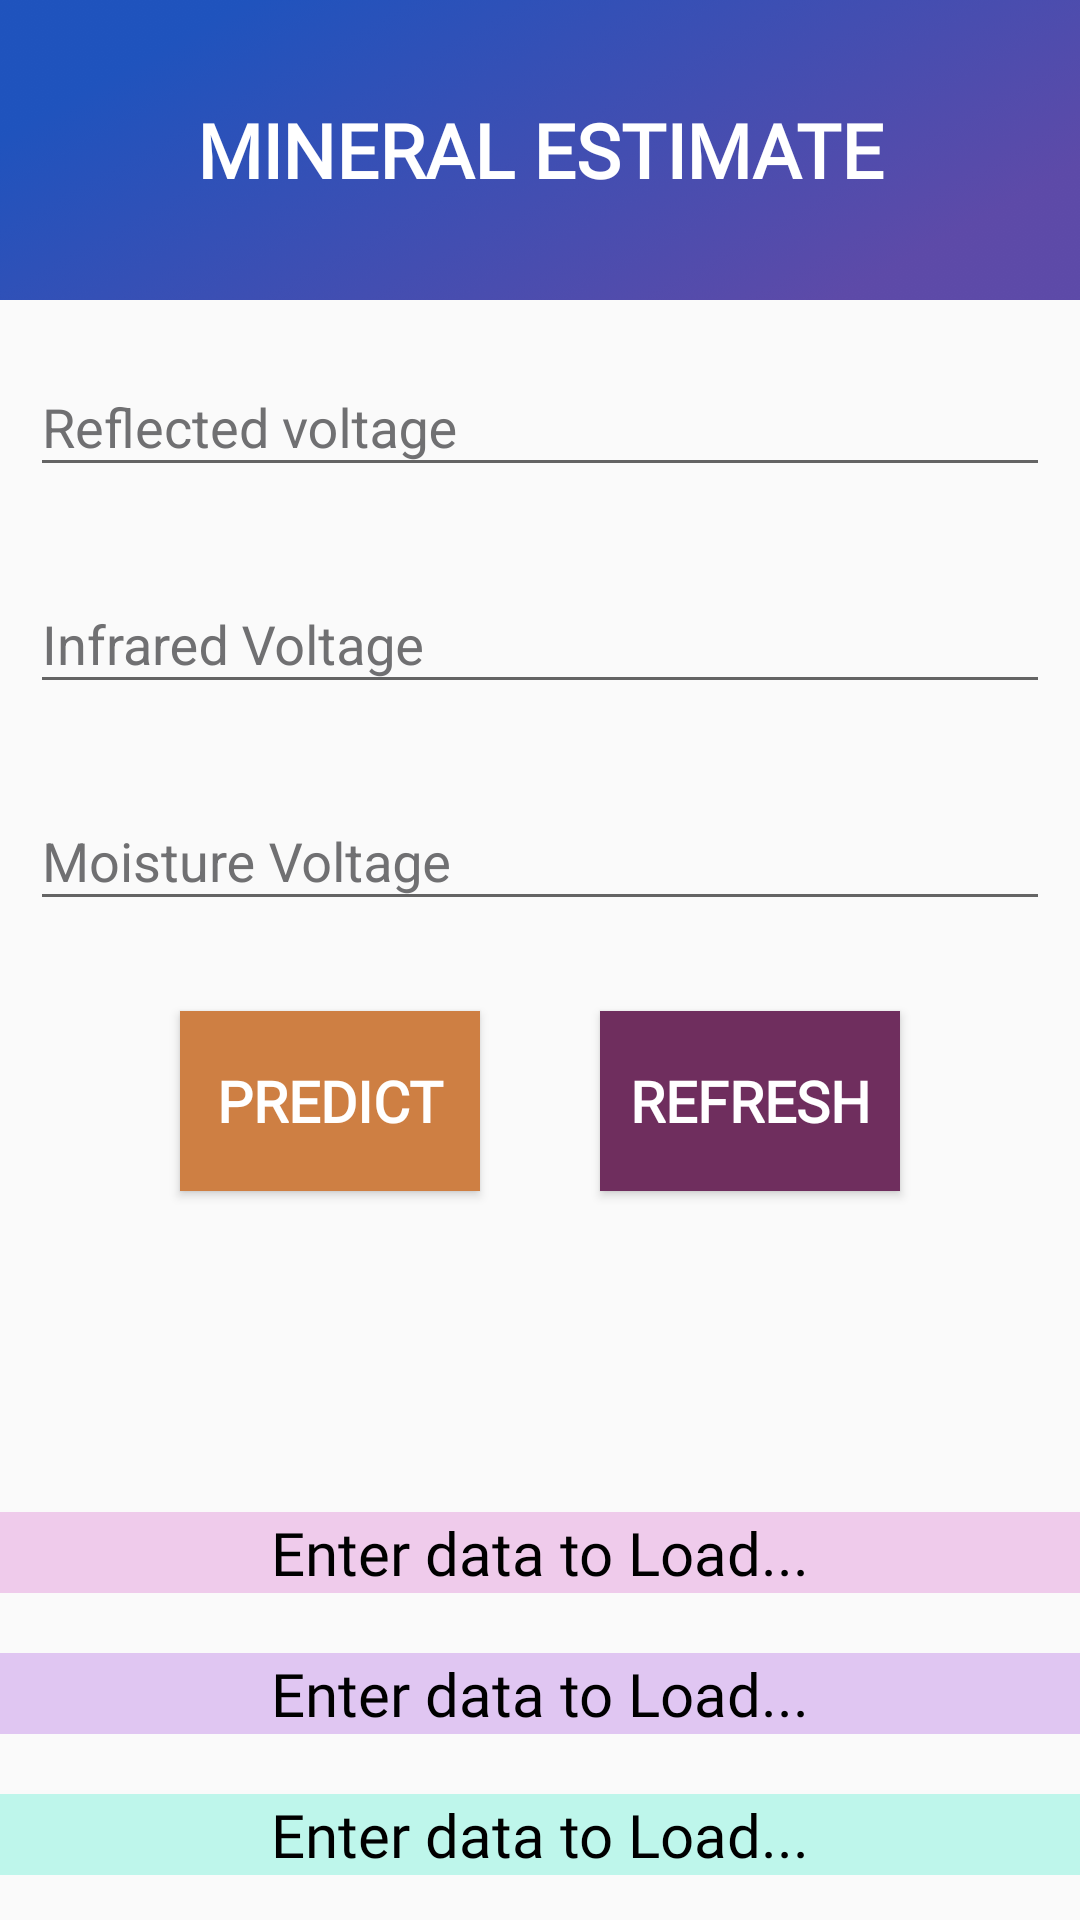

Layout XML and referenced resources for this Android screen:
<!-- AndroidManifest.xml: application theme AppTheme -->
<!-- res/layout/activity_estimate.xml -->
<?xml version="1.0" encoding="utf-8"?>
<LinearLayout
    xmlns:android="http://schemas.android.com/apk/res/android"
    xmlns:app="http://schemas.android.com/apk/res-auto"
    xmlns:tools="http://schemas.android.com/tools"
    android:layout_width="match_parent"
    android:id="@+id/linear_estimate"
    android:layout_height="match_parent"
    android:orientation="vertical"
    tools:context=".reflect_air_predict">


    <LinearLayout
        android:layout_width="match_parent"
        android:layout_height="100dp"
        android:background="@drawable/top_back_main">

        <TextView
            android:layout_width="match_parent"
            android:layout_height="match_parent"
            android:fontFamily="@font/montserrat"
            android:gravity="center"
            android:text="Mineral Estimate"
            android:textAllCaps="true"
            android:textColor="#fff"
            android:textSize="25sp"
            android:textStyle="bold" />
    </LinearLayout>
    <com.google.android.material.textfield.TextInputLayout
        android:layout_width="match_parent"
        android:layout_height="wrap_content"
        android:layout_margin="10dp"
        android:hint="Reflected voltage"
        android:textColorHint="#707072">

        <com.google.android.material.textfield.TextInputEditText
            android:id="@+id/reflected_voltage"
            android:layout_width="match_parent"
            android:layout_height="wrap_content" />

    </com.google.android.material.textfield.TextInputLayout>
    <com.google.android.material.textfield.TextInputLayout
        android:layout_width="match_parent"
        android:layout_height="wrap_content"
        android:layout_margin="10dp"
        android:hint="Infrared Voltage"
        android:textColorHint="#707072">

        <com.google.android.material.textfield.TextInputEditText
            android:id="@+id/infrared_voltage"
            android:layout_width="match_parent"
            android:layout_height="wrap_content" />

    </com.google.android.material.textfield.TextInputLayout>

    <com.google.android.material.textfield.TextInputLayout
        android:layout_width="match_parent"
        android:layout_height="wrap_content"
        android:layout_margin="10dp"
        android:hint="Moisture Voltage"
        android:textColorHint="#707072">

        <com.google.android.material.textfield.TextInputEditText
            android:id="@+id/moisture_voltage"
            android:layout_width="match_parent"
            android:layout_height="wrap_content" />

    </com.google.android.material.textfield.TextInputLayout>



    <LinearLayout
        android:layout_width="wrap_content"
        android:layout_height="wrap_content"
        android:layout_gravity="center"

        android:orientation="horizontal">

        <Button
            android:id="@+id/estimate_p"
            android:layout_width="100dp"
            android:layout_height="60dp"
            android:layout_margin="20dp"
            android:background="#CE7F43"
            android:fontFamily="@font/montserrat"
            android:text="@string/predict"
            android:textAllCaps="true"
            android:textColor="#fff"
            android:textSize="19sp"
            android:textStyle="bold"
            app:cornerRadius="15dp">

        </Button>

        <Button
            android:id="@+id/estimate_r"
            android:layout_width="100dp"
            android:layout_height="60dp"
            android:layout_gravity="center"
            android:layout_margin="20dp"
            android:background="#6F2E5E"
            android:fontFamily="@font/montserrat"
            android:text="@string/refresh"
            android:textAllCaps="true"
            android:textColor="#fff"
            android:textSize="19sp"
            android:textStyle="bold"
            app:cornerRadius="15dp">

        </Button>
    </LinearLayout>

    <LinearLayout
        android:layout_width="match_parent"
        android:layout_height="wrap_content"
        android:orientation="vertical">

        <ProgressBar
            android:id="@+id/processing_estimate"
            android:layout_width="40dp"
            android:layout_height="40dp"
            android:layout_gravity="center"
            android:layout_marginTop="10dp"
            android:visibility="invisible" />

        <TextView
            android:id="@+id/progress_text_estimate"
            android:layout_width="match_parent"
            android:layout_height="wrap_content"
            android:layout_gravity="center"
            android:layout_margin="5dp"
            android:fontFamily="@font/montserrat"
            android:gravity="center"
            android:text="@string/please_wait_processing"
            android:textColor="#000"
            android:textSize="20sp"
            android:visibility="invisible" />

    </LinearLayout>
    <LinearLayout
        android:layout_width="match_parent"
        android:orientation="vertical"
        android:layout_height="wrap_content">

        <TextView
            android:id="@+id/sodium"
            android:layout_width="match_parent"
            android:layout_height="match_parent"
            android:background="#85E7A1DE"
            android:fontFamily="@font/montserrat"
            android:gravity="center"
            android:hint="@string/enter_data_to_load"
            android:textAllCaps="true"
            android:textColor="#000"
            android:textColorHint="#000"
            android:textSize="20sp" />
        <TextView
            android:id="@+id/calcium"
            android:layout_width="match_parent"
            android:layout_height="match_parent"
            android:layout_marginTop="20dp"
            android:background="#85C997EC"
            android:fontFamily="@font/montserrat"
            android:gravity="center"
            android:hint="@string/enter_data_to_load"
            android:textAllCaps="true"
            android:textColor="#000"
            android:textColorHint="#000"
            android:textSize="20sp" />
        <TextView
            android:id="@+id/MAG"
            android:layout_width="match_parent"
            android:layout_height="match_parent"
            android:layout_marginTop="20dp"
            android:background="#8589F3DE"
            android:fontFamily="@font/montserrat"
            android:gravity="center"
            android:hint="@string/enter_data_to_load"
            android:textAllCaps="true"
            android:textColor="#000"
            android:textColorHint="#000"
            android:textSize="20sp" />
    </LinearLayout>




</LinearLayout>
<!-- resources referenced by this layout -->
<resources>
  <!-- drawable top_back_main: png bitmap (drawable, 53815 bytes) -->
  <string name="enter_data_to_load">Enter data to Load...</string>
  <string name="please_wait_processing">Please wait Processing...</string>
  <string name="predict">Predict</string>
  <string name="refresh">Refresh</string>
  <style name="AppTheme" parent="Theme.AppCompat.Light.NoActionBar">
          
          <item name="colorPrimary">@color/colorPrimary</item>
          <item name="colorPrimaryDark">@color/colorPrimaryDark</item>
          <item name="colorAccent">@color/colorAccent</item>
      </style>
  <!-- not gathered from this repository: default colours our renderer supplied (Android Studio template values) -->
  <color name="colorPrimary">#FF6200EE</color>
  <color name="colorPrimaryDark">#FF3700B3</color>
  <color name="colorAccent">#FF03DAC5</color>
</resources>
